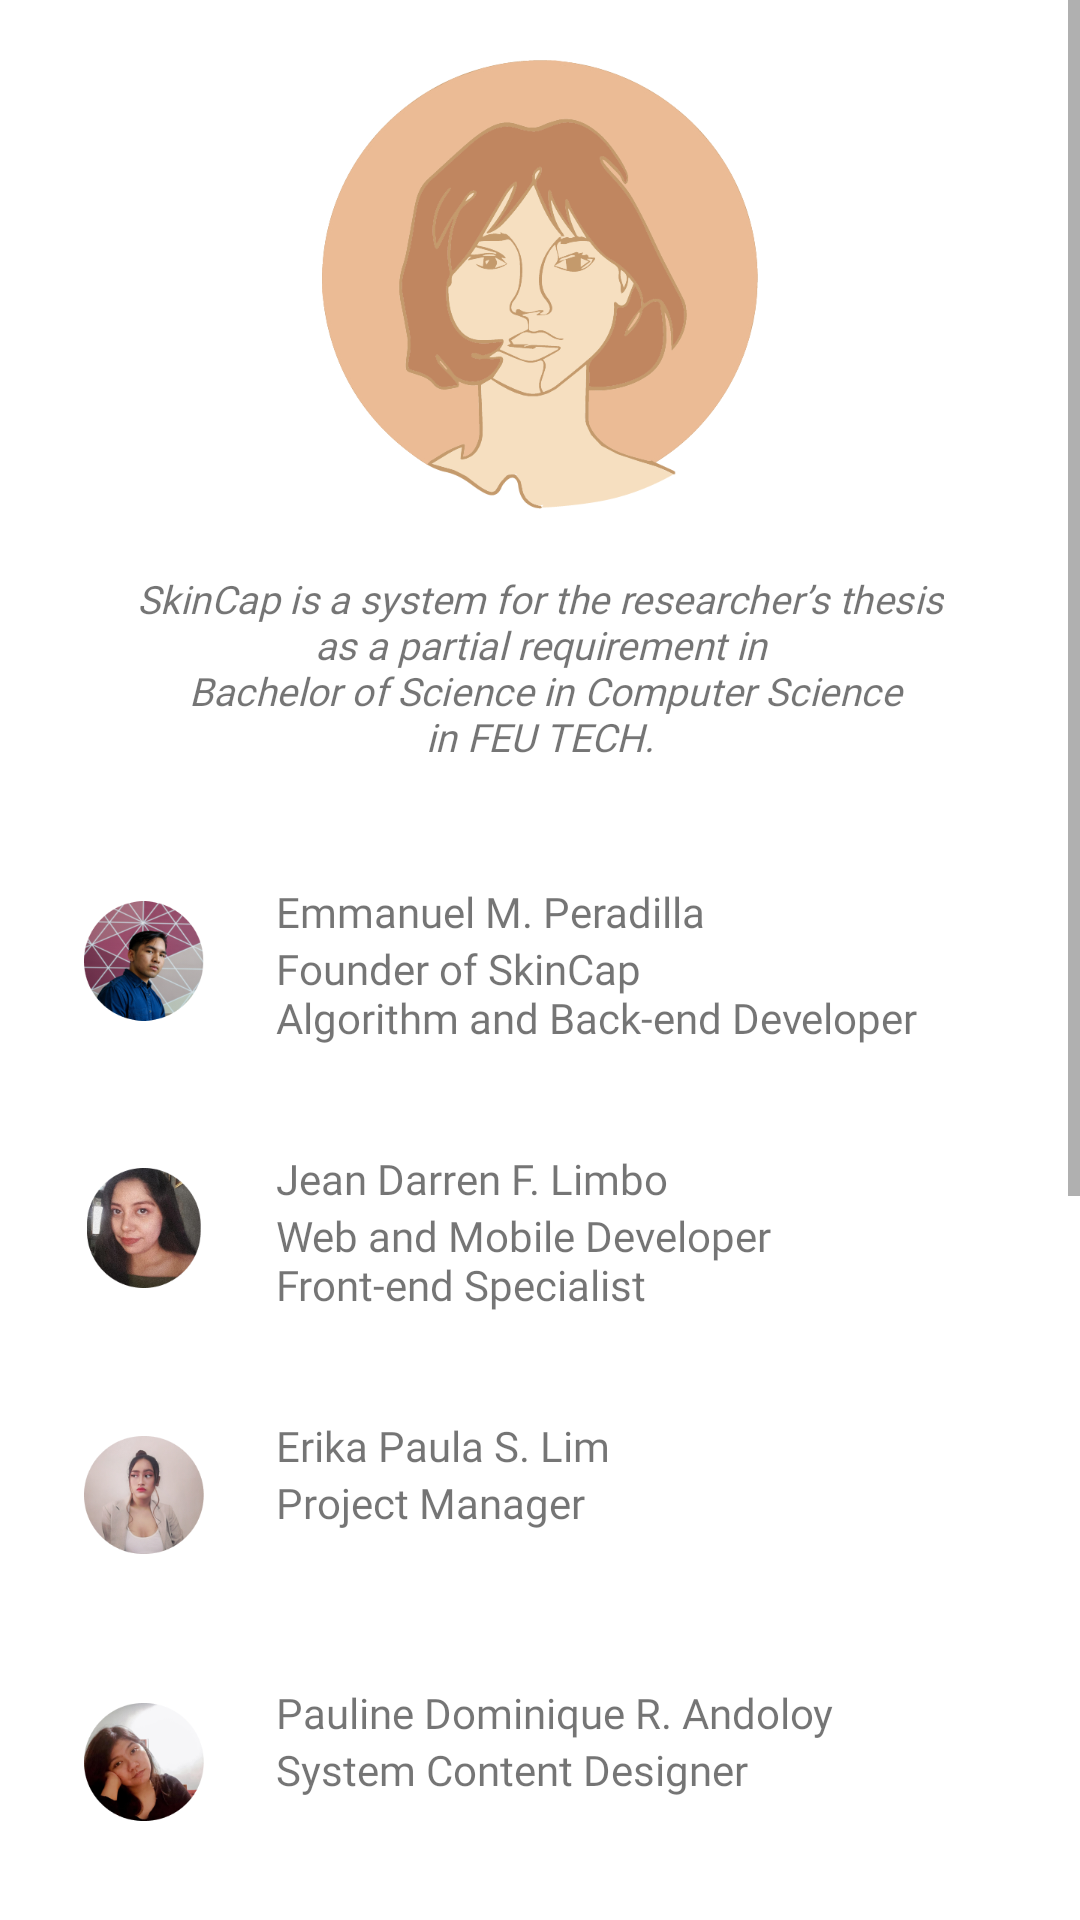

Produce the Android XML layout that renders to this screen, including the resource entries it uses.
<!-- AndroidManifest.xml: application theme Theme.Skincap -->
<!-- res/layout/fragment_info.xml -->
<?xml version="1.0" encoding="utf-8"?>
<ScrollView
    xmlns:android="http://schemas.android.com/apk/res/android"
    xmlns:app="http://schemas.android.com/apk/res-auto"
    android:layout_width="match_parent"
    android:layout_height="match_parent"
    android:fillViewport="true">

    <androidx.constraintlayout.widget.ConstraintLayout
        android:layout_width="match_parent"
        android:layout_height="wrap_content"
        android:padding="20dp">

        <ImageView
            android:id="@+id/skin_cap_logo"
            android:layout_width="match_parent"
            android:layout_height="wrap_content"
            app:layout_constraintEnd_toEndOf="parent"
            app:layout_constraintStart_toStartOf="parent"
            app:layout_constraintTop_toTopOf="parent"
            app:srcCompat="@mipmap/icon_skincap" />

        <TextView
            android:id="@+id/skin_cap_info"
            android:layout_width="wrap_content"
            android:layout_height="wrap_content"
            android:layout_marginTop="16dp"
            android:fontFamily="@font/montserrat"
            android:gravity="center"
            android:padding="5dp"
            android:text="@string/skin_cap_desc"
            android:textSize="13sp"
            android:textStyle="italic"
            app:layout_constraintEnd_toEndOf="parent"
            app:layout_constraintStart_toStartOf="parent"
            app:layout_constraintTop_toBottomOf="@+id/skin_cap_logo" />

        <ImageView
            android:id="@+id/emman_per"
            android:layout_width="40dp"
            android:layout_height="40dp"
            android:layout_marginStart="8dp"
            android:layout_marginTop="41dp"
            app:layout_constraintStart_toStartOf="parent"
            app:layout_constraintTop_toBottomOf="@+id/skin_cap_info"
            app:srcCompat="@drawable/dev_3" />

        <TextView
            android:id="@+id/emman_per_title"
            android:layout_width="wrap_content"
            android:layout_height="wrap_content"
            android:layout_marginStart="24dp"
            android:layout_marginTop="35dp"
            android:fontFamily="@font/montserrat_bold"
            android:text="@string/dev_3_name"
            app:layout_constraintStart_toEndOf="@+id/emman_per"
            app:layout_constraintTop_toBottomOf="@+id/skin_cap_info" />

        <TextView
            android:id="@+id/emman_per_desc"
            android:layout_width="wrap_content"
            android:layout_height="40dp"
            android:layout_marginStart="24dp"
            android:fontFamily="@font/montserrat"
            android:text="@string/dev_3_desc"
            app:layout_constraintStart_toEndOf="@+id/emman_per"
            app:layout_constraintTop_toBottomOf="@+id/emman_per_title" />

        <ImageView
            android:id="@+id/jean_limbo"
            android:layout_width="40dp"
            android:layout_height="40dp"
            android:layout_marginStart="8dp"
            android:layout_marginTop="36dp"
            app:layout_constraintStart_toStartOf="parent"
            app:layout_constraintTop_toBottomOf="@+id/emman_per_desc"
            app:srcCompat="@drawable/dev_2" />

        <TextView
            android:id="@+id/jean_limbo_title"
            android:layout_width="wrap_content"
            android:layout_height="wrap_content"
            android:layout_marginStart="24dp"
            android:layout_marginTop="30dp"
            android:fontFamily="@font/montserrat_bold"
            android:text="@string/dev_2_name"
            app:layout_constraintStart_toEndOf="@+id/jean_limbo"
            app:layout_constraintTop_toBottomOf="@+id/emman_per_desc" />

        <TextView
            android:id="@+id/jean_limbo_desc"
            android:layout_width="wrap_content"
            android:layout_height="40dp"
            android:layout_marginStart="24dp"
            android:fontFamily="@font/montserrat"
            android:text="@string/dev_2_desc"
            app:layout_constraintStart_toEndOf="@+id/jean_limbo"
            app:layout_constraintTop_toBottomOf="@+id/jean_limbo_title" />

        <ImageView
            android:id="@+id/pau_lim"
            android:layout_width="40dp"
            android:layout_height="40dp"
            android:layout_marginStart="8dp"
            android:layout_marginTop="36dp"
            app:layout_constraintStart_toStartOf="parent"
            app:layout_constraintTop_toBottomOf="@+id/jean_limbo_desc"
            app:srcCompat="@drawable/dev_1" />

        <TextView
            android:id="@+id/pau_lim_title"
            android:layout_width="wrap_content"
            android:layout_height="wrap_content"
            android:layout_marginStart="24dp"
            android:layout_marginTop="30dp"
            android:fontFamily="@font/montserrat_bold"
            android:text="@string/dev_1_name"
            app:layout_constraintStart_toEndOf="@+id/pau_lim"
            app:layout_constraintTop_toBottomOf="@+id/jean_limbo_desc" />

        <TextView
            android:id="@+id/pau_lim_desc"
            android:layout_width="wrap_content"
            android:layout_height="40dp"
            android:layout_marginStart="24dp"
            android:fontFamily="@font/montserrat"
            android:text="@string/dev_1_desc"
            app:layout_constraintStart_toEndOf="@+id/pau_lim"
            app:layout_constraintTop_toBottomOf="@+id/pau_lim_title" />

        <ImageView
            android:id="@+id/pau_dee"
            android:layout_width="40dp"
            android:layout_height="40dp"
            android:layout_marginStart="8dp"
            android:layout_marginTop="36dp"
            app:layout_constraintStart_toStartOf="parent"
            app:layout_constraintTop_toBottomOf="@+id/pau_lim_desc"
            app:srcCompat="@drawable/dev_4" />

        <TextView
            android:id="@+id/pau_dee_title"
            android:layout_width="wrap_content"
            android:layout_height="wrap_content"
            android:layout_marginStart="24dp"
            android:layout_marginTop="30dp"
            android:fontFamily="@font/montserrat_bold"
            android:text="@string/dev_4_name"
            app:layout_constraintStart_toEndOf="@+id/pau_dee"
            app:layout_constraintTop_toBottomOf="@+id/pau_lim_desc" />

        <TextView
            android:id="@+id/pau_dee_desc"
            android:layout_width="wrap_content"
            android:layout_height="40dp"
            android:layout_marginStart="24dp"
            android:fontFamily="@font/montserrat"
            android:text="@string/dev_4_desc"
            app:layout_constraintStart_toEndOf="@+id/pau_dee"
            app:layout_constraintTop_toBottomOf="@+id/pau_dee_title" />

        <ImageView
            android:id="@+id/client"
            android:layout_width="40dp"
            android:layout_height="40dp"
            android:layout_marginStart="8dp"
            android:layout_marginTop="36dp"
            app:layout_constraintStart_toStartOf="parent"
            app:layout_constraintTop_toBottomOf="@+id/pau_dee_desc"
            app:srcCompat="@drawable/o_mentor_logo" />

        <TextView
            android:id="@+id/client_title"
            android:layout_width="wrap_content"
            android:layout_height="wrap_content"
            android:layout_marginStart="24dp"
            android:layout_marginTop="30dp"
            android:fontFamily="@font/montserrat_bold"
            android:text="@string/client_name"
            app:layout_constraintStart_toEndOf="@+id/client"
            app:layout_constraintTop_toBottomOf="@+id/pau_dee_desc" />

        <TextView
            android:id="@+id/client_desc"
            android:layout_width="wrap_content"
            android:layout_height="60dp"
            android:layout_marginStart="24dp"
            android:fontFamily="@font/montserrat"
            android:text="@string/client_desc"
            app:layout_constraintStart_toEndOf="@+id/client"
            app:layout_constraintTop_toBottomOf="@+id/client_title" />

        <ImageView
            android:id="@+id/derma"
            android:layout_width="40dp"
            android:layout_height="40dp"
            android:layout_marginStart="8dp"
            android:layout_marginTop="36dp"
            app:layout_constraintStart_toStartOf="parent"
            app:layout_constraintTop_toBottomOf="@+id/client_desc"
            app:srcCompat="@drawable/derma" />

        <TextView
            android:id="@+id/derma_title"
            android:layout_width="wrap_content"
            android:layout_height="wrap_content"
            android:layout_marginStart="24dp"
            android:layout_marginTop="30dp"
            android:fontFamily="@font/montserrat_bold"
            android:text="@string/derma_name"
            app:layout_constraintStart_toEndOf="@+id/derma"
            app:layout_constraintTop_toBottomOf="@+id/client_desc" />

        <TextView
            android:id="@+id/derma_desc"
            android:layout_width="wrap_content"
            android:layout_height="60dp"
            android:layout_marginStart="24dp"
            android:fontFamily="@font/montserrat"
            android:text="@string/derma_desc"
            app:layout_constraintStart_toEndOf="@+id/derma"
            app:layout_constraintTop_toBottomOf="@+id/derma_title" />

        <TextView
            android:id="@+id/feutech"
            android:layout_width="wrap_content"
            android:layout_height="wrap_content"
            android:fontFamily="@font/montserrat_bold"
            android:layout_marginTop="150dp"
            android:text="@string/feu_tech"
            android:textColor="@color/siam"
            app:layout_constraintEnd_toEndOf="parent"
            app:layout_constraintStart_toStartOf="parent"
            app:layout_constraintTop_toBottomOf="@id/derma_desc"/>


    </androidx.constraintlayout.widget.ConstraintLayout>
</ScrollView>
<!-- resources referenced by this layout -->
<resources>
  <color name="siam">#D2DBC8</color>
  <!-- drawable derma: png bitmap (drawable, 45833 bytes) -->
  <!-- drawable dev_1: png bitmap (drawable, 35543 bytes) -->
  <!-- drawable dev_2: png bitmap (drawable, 40104 bytes) -->
  <!-- drawable dev_3: png bitmap (drawable, 44847 bytes) -->
  <!-- drawable dev_4: png bitmap (drawable, 30489 bytes) -->
  <!-- drawable o_mentor_logo: png bitmap (drawable, 29753 bytes) -->
  <!-- mipmap icon_skincap: png bitmap (mipmap-xxxhdpi, 60164 bytes) -->
  <string name="client_desc">DTI BIR FDA IPO Vegan Cruelty Free \nIg: elixirheaven \nTiktok: elixirheaven</string>
  <string name="client_name">Elixir Heaven PH (CLIENT)</string>
  <string name="derma_desc">Consultant Dermatologist</string>
  <string name="derma_name">Dra. Angelina Saavedra</string>
  <string name="dev_1_desc">Project Manager </string>
  <string name="dev_1_name">Erika Paula S. Lim</string>
  <string name="dev_2_desc">Web and Mobile Developer\nFront-end Specialist</string>
  <string name="dev_2_name">Jean Darren F. Limbo</string>
  <string name="dev_3_desc">Founder of SkinCap \nAlgorithm and Back-end Developer </string>
  <string name="dev_3_name">Emmanuel M. Peradilla</string>
  <string name="dev_4_desc">System Content Designer\n</string>
  <string name="dev_4_name">Pauline Dominique R. Andoloy</string>
  <string name="feu_tech">FEU TECH</string>
  <string name="skin_cap_desc">SkinCap is a system for the researcher’s thesis\nas a partial requirement in\n
          Bachelor of Science in Computer Science\nin FEU TECH.</string>
  <style name="Theme.Skincap" parent="Theme.MaterialComponents.DayNight.NoActionBar">
          
          <item name="colorPrimary">@color/dark_brown</item>
          <item name="colorPrimaryVariant">@color/black</item>
          <item name="colorOnPrimary">@color/cream</item>
          
          <item name="colorSecondary">@color/brushed_teal</item>
          <item name="windowNoTitle">true</item>
          <item name="colorSecondaryVariant">@color/siam</item>
          <item name="colorOnSecondary">@color/light_brown</item>
          
          <item name="android:statusBarColor" tools:targetApi="l">?attr/colorPrimary</item>
          
      </style>
  <color name="dark_brown">#BF8560</color>
  <color name="black">#2F2F2F</color>
  <color name="cream">#F4DFC0</color>
  <color name="brushed_teal">#C1C6BF</color>
  <color name="light_brown">#EBBB95</color>
</resources>
